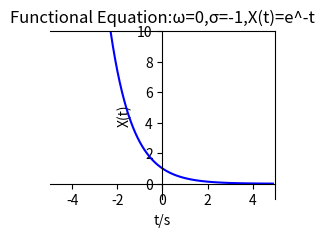

Source code (Python):
import numpy as np
import matplotlib.pyplot as plt

def f(t):
    return np.exp(-t)


t1 = np.arange(-5.0, 5.0, 0.1)
t2 = np.arange(-5.0, 5.0, 0.1)


plt.figure(2)           
plt.subplot(221)     
plt.plot(t1, f(t1), 'b-')
#设置坐标轴范围
plt.xlim((-5, 5))
plt.ylim((-1,10))

#设置坐标轴名称
plt.xlabel('t/s')
plt.ylabel('X(t)')
#设置坐标轴刻度
ax = plt.gca()                                           

ax.xaxis.set_ticks_position('bottom')
ax.yaxis.set_ticks_position('left')          # 指定下边的边作为 x 轴   指定左边的边为 y 轴
ax.spines['bottom'].set_position(('data', 0))   #指定 data  设置的bottom(也就是指定的x轴)绑定到y轴的0这个点上
ax.spines['left'].set_position(('data', 0))
plt.title("Functional Equation:ω=0,σ=-1,X(t)=e^-t")



plt.show()